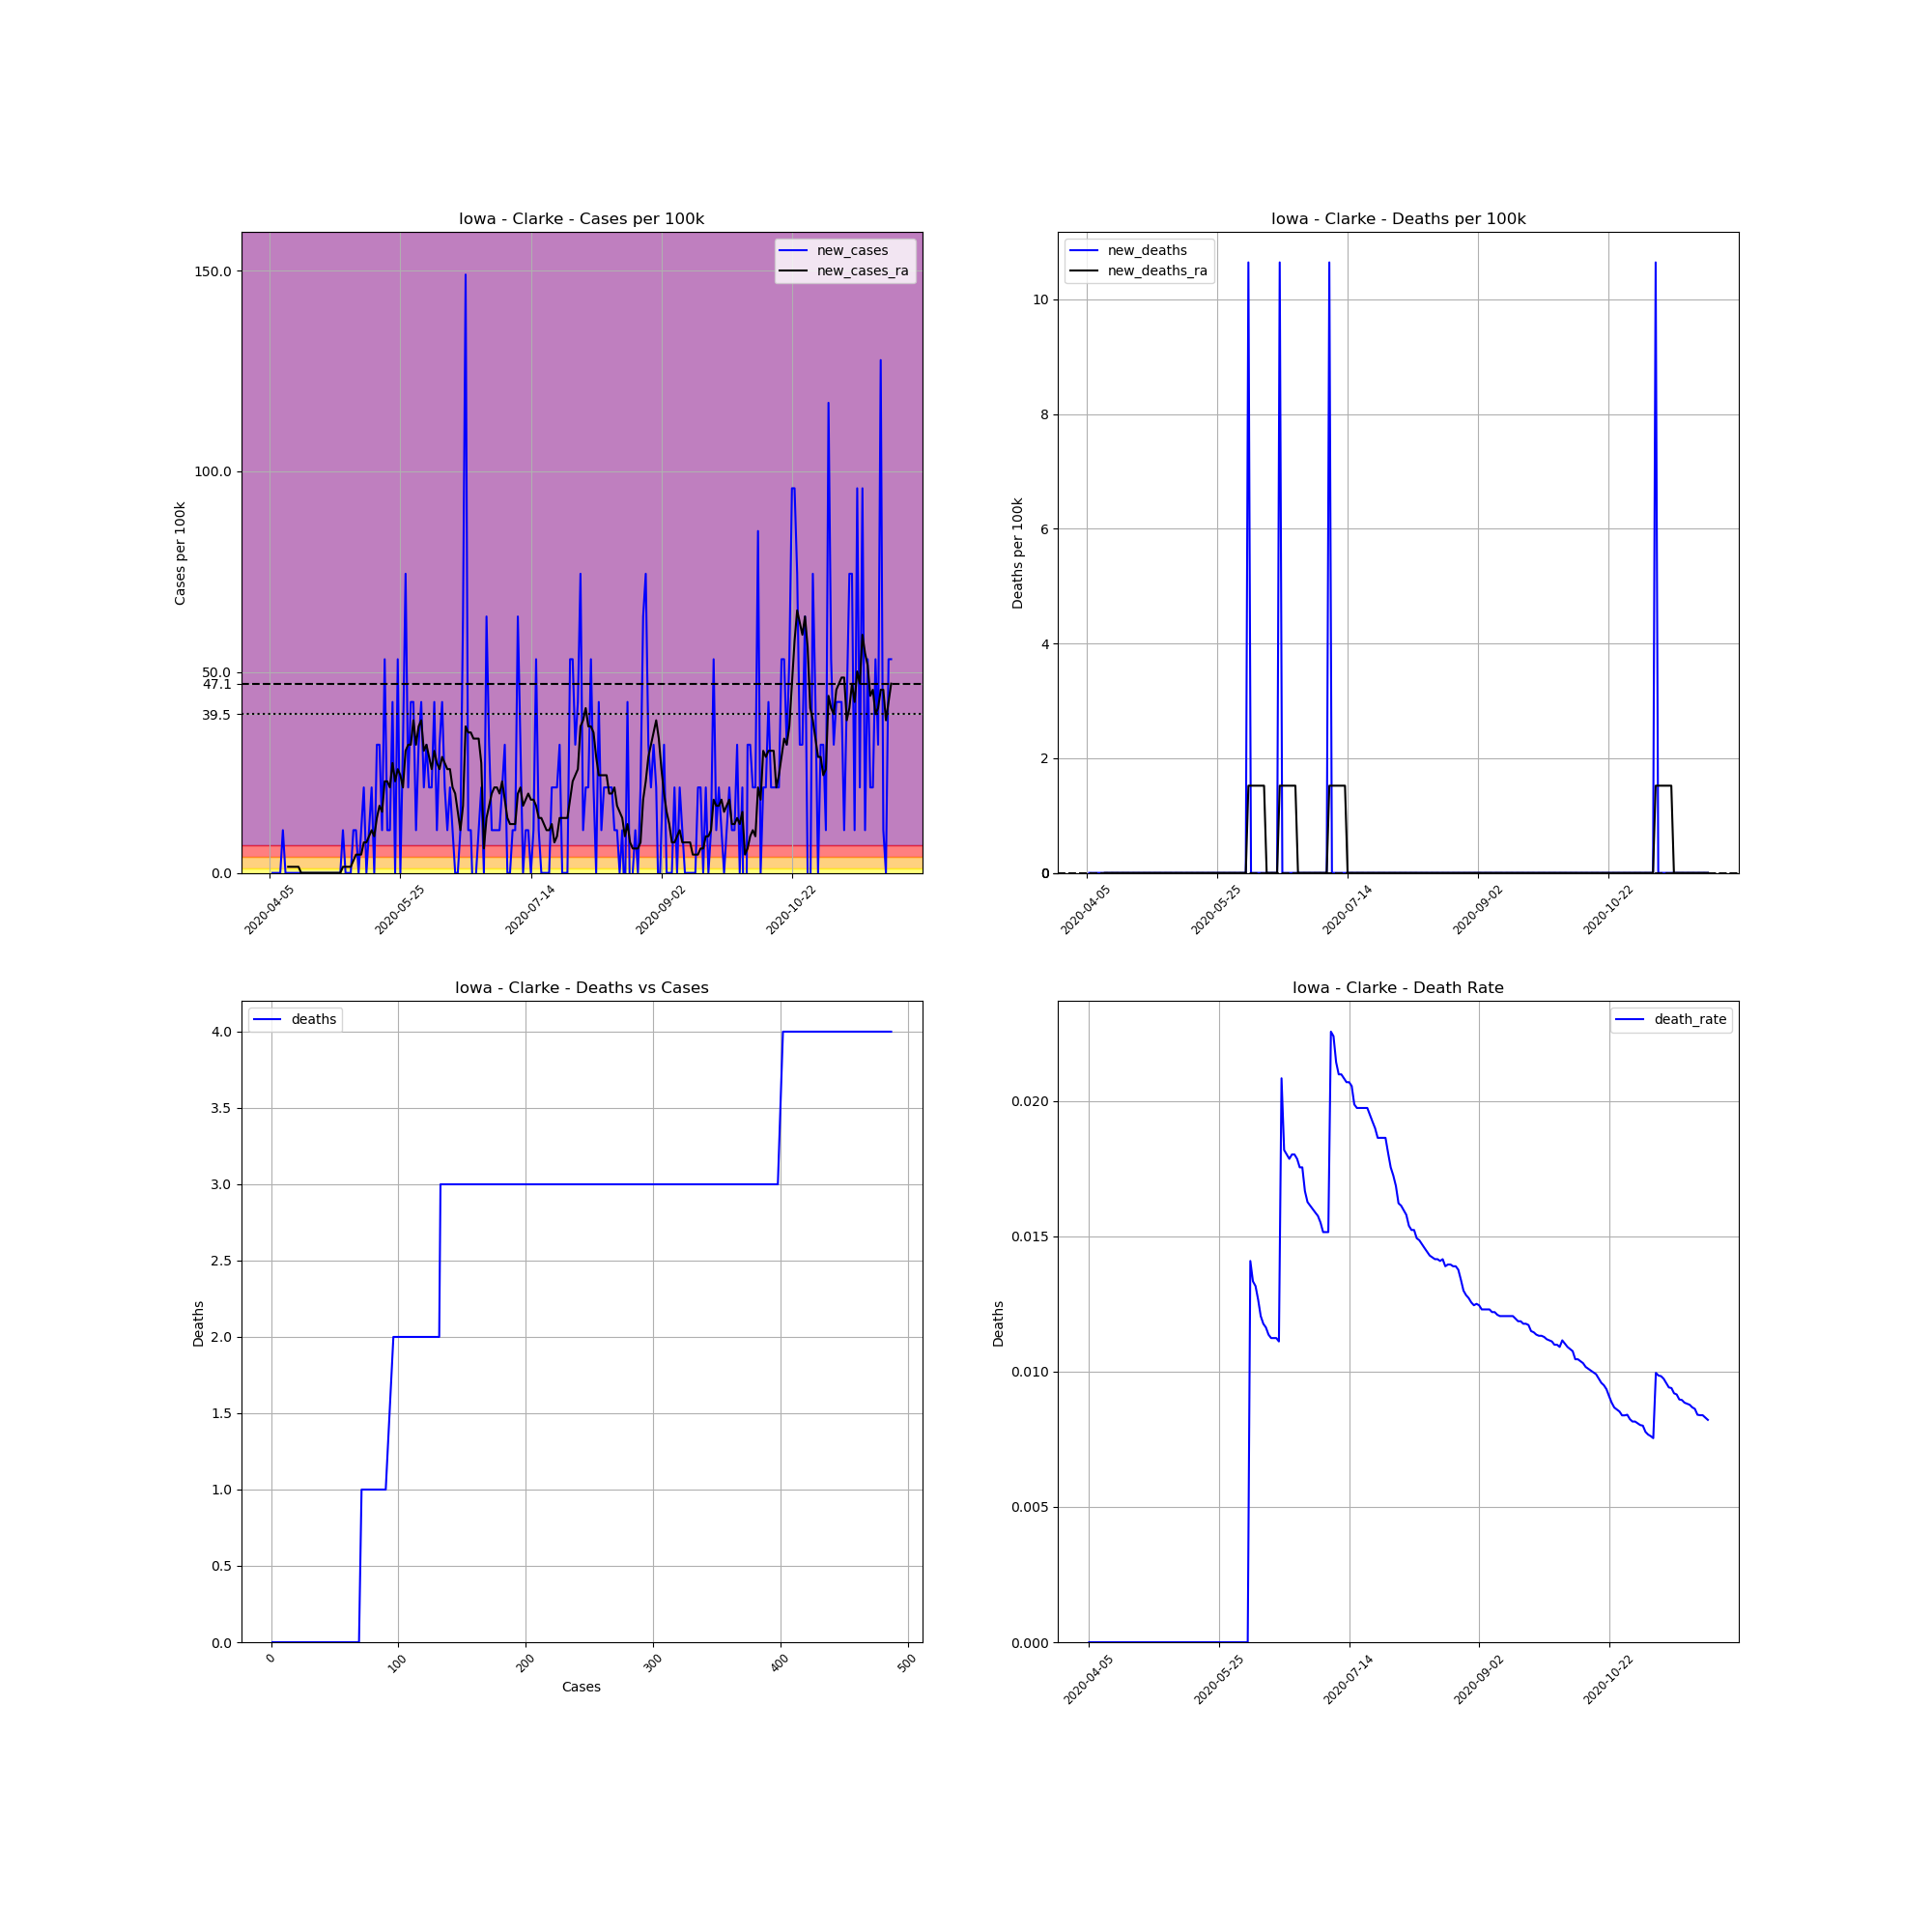

Source data for this figure (header and first rows):
, date, county, state, fips, cases, deaths, COUNTY, STNAME, CTYNAME, POPESTIMATE2019, cases_per_100k, deaths_per_100k, death_rate, new_cases, new_deaths, new_cases_ra, new_deaths_ra
600979, 2020-04-05, Clarke, Iowa, 19039, 1, 0.0, 39, Iowa, Clarke, 9395, 10.64, 0.0, 0.0, , , , 
600980, 2020-04-06, Clarke, Iowa, 19039, 1, 0.0, 39, Iowa, Clarke, 9395, 10.64, 0.0, 0.0, 0.0, 0.0, , 
600981, 2020-04-07, Clarke, Iowa, 19039, 1, 0.0, 39, Iowa, Clarke, 9395, 10.64, 0.0, 0.0, 0.0, 0.0, , 
600982, 2020-04-08, Clarke, Iowa, 19039, 1, 0.0, 39, Iowa, Clarke, 9395, 10.64, 0.0, 0.0, 0.0, 0.0, , 
600983, 2020-04-09, Clarke, Iowa, 19039, 1, 0.0, 39, Iowa, Clarke, 9395, 10.64, 0.0, 0.0, 0.0, 0.0, , 
600984, 2020-04-10, Clarke, Iowa, 19039, 2, 0.0, 39, Iowa, Clarke, 9395, 21.29, 0.0, 0.0, 10.64, 0.0, , 
600985, 2020-04-11, Clarke, Iowa, 19039, 2, 0.0, 39, Iowa, Clarke, 9395, 21.29, 0.0, 0.0, 0.0, 0.0, , 
600986, 2020-04-12, Clarke, Iowa, 19039, 2, 0.0, 39, Iowa, Clarke, 9395, 21.29, 0.0, 0.0, 0.0, 0.0, 1.521, 0.0
600987, 2020-04-13, Clarke, Iowa, 19039, 2, 0.0, 39, Iowa, Clarke, 9395, 21.29, 0.0, 0.0, 0.0, 0.0, 1.521, 0.0
600988, 2020-04-14, Clarke, Iowa, 19039, 2, 0.0, 39, Iowa, Clarke, 9395, 21.29, 0.0, 0.0, 0.0, 0.0, 1.521, 0.0
600989, 2020-04-15, Clarke, Iowa, 19039, 2, 0.0, 39, Iowa, Clarke, 9395, 21.29, 0.0, 0.0, 0.0, 0.0, 1.521, 0.0
600990, 2020-04-16, Clarke, Iowa, 19039, 2, 0.0, 39, Iowa, Clarke, 9395, 21.29, 0.0, 0.0, 0.0, 0.0, 1.521, 0.0
600991, 2020-04-17, Clarke, Iowa, 19039, 2, 0.0, 39, Iowa, Clarke, 9395, 21.29, 0.0, 0.0, 0.0, 0.0, 0.0, 0.0
600992, 2020-04-18, Clarke, Iowa, 19039, 2, 0.0, 39, Iowa, Clarke, 9395, 21.29, 0.0, 0.0, 0.0, 0.0, 0.0, 0.0
600993, 2020-04-19, Clarke, Iowa, 19039, 2, 0.0, 39, Iowa, Clarke, 9395, 21.29, 0.0, 0.0, 0.0, 0.0, 0.0, 0.0
600994, 2020-04-20, Clarke, Iowa, 19039, 2, 0.0, 39, Iowa, Clarke, 9395, 21.29, 0.0, 0.0, 0.0, 0.0, 0.0, 0.0
600995, 2020-04-21, Clarke, Iowa, 19039, 2, 0.0, 39, Iowa, Clarke, 9395, 21.29, 0.0, 0.0, 0.0, 0.0, 0.0, 0.0
600996, 2020-04-22, Clarke, Iowa, 19039, 2, 0.0, 39, Iowa, Clarke, 9395, 21.29, 0.0, 0.0, 0.0, 0.0, 0.0, 0.0
600997, 2020-04-23, Clarke, Iowa, 19039, 2, 0.0, 39, Iowa, Clarke, 9395, 21.29, 0.0, 0.0, 0.0, 0.0, 0.0, 0.0
600998, 2020-04-24, Clarke, Iowa, 19039, 2, 0.0, 39, Iowa, Clarke, 9395, 21.29, 0.0, 0.0, 0.0, 0.0, 0.0, 0.0
600999, 2020-04-25, Clarke, Iowa, 19039, 2, 0.0, 39, Iowa, Clarke, 9395, 21.29, 0.0, 0.0, 0.0, 0.0, 0.0, 0.0
601000, 2020-04-26, Clarke, Iowa, 19039, 2, 0.0, 39, Iowa, Clarke, 9395, 21.29, 0.0, 0.0, 0.0, 0.0, 0.0, 0.0
601001, 2020-04-27, Clarke, Iowa, 19039, 2, 0.0, 39, Iowa, Clarke, 9395, 21.29, 0.0, 0.0, 0.0, 0.0, 0.0, 0.0
601002, 2020-04-28, Clarke, Iowa, 19039, 2, 0.0, 39, Iowa, Clarke, 9395, 21.29, 0.0, 0.0, 0.0, 0.0, 0.0, 0.0
601003, 2020-04-29, Clarke, Iowa, 19039, 2, 0.0, 39, Iowa, Clarke, 9395, 21.29, 0.0, 0.0, 0.0, 0.0, 0.0, 0.0
601004, 2020-04-30, Clarke, Iowa, 19039, 2, 0.0, 39, Iowa, Clarke, 9395, 21.29, 0.0, 0.0, 0.0, 0.0, 0.0, 0.0
601005, 2020-05-01, Clarke, Iowa, 19039, 2, 0.0, 39, Iowa, Clarke, 9395, 21.29, 0.0, 0.0, 0.0, 0.0, 0.0, 0.0
601006, 2020-05-02, Clarke, Iowa, 19039, 2, 0.0, 39, Iowa, Clarke, 9395, 21.29, 0.0, 0.0, 0.0, 0.0, 0.0, 0.0
601007, 2020-05-03, Clarke, Iowa, 19039, 3, 0.0, 39, Iowa, Clarke, 9395, 31.93, 0.0, 0.0, 10.64, 0.0, 1.521, 0.0
601008, 2020-05-04, Clarke, Iowa, 19039, 3, 0.0, 39, Iowa, Clarke, 9395, 31.93, 0.0, 0.0, 0.0, 0.0, 1.521, 0.0
601009, 2020-05-05, Clarke, Iowa, 19039, 3, 0.0, 39, Iowa, Clarke, 9395, 31.93, 0.0, 0.0, 0.0, 0.0, 1.521, 0.0
601010, 2020-05-06, Clarke, Iowa, 19039, 3, 0.0, 39, Iowa, Clarke, 9395, 31.93, 0.0, 0.0, 0.0, 0.0, 1.521, 0.0
601011, 2020-05-07, Clarke, Iowa, 19039, 4, 0.0, 39, Iowa, Clarke, 9395, 42.58, 0.0, 0.0, 10.64, 0.0, 3.041, 0.0
601012, 2020-05-08, Clarke, Iowa, 19039, 5, 0.0, 39, Iowa, Clarke, 9395, 53.22, 0.0, 0.0, 10.64, 0.0, 4.562, 0.0
601013, 2020-05-09, Clarke, Iowa, 19039, 5, 0.0, 39, Iowa, Clarke, 9395, 53.22, 0.0, 0.0, 0.0, 0.0, 4.562, 0.0
601014, 2020-05-10, Clarke, Iowa, 19039, 6, 0.0, 39, Iowa, Clarke, 9395, 63.86, 0.0, 0.0, 10.64, 0.0, 4.562, 0.0
601015, 2020-05-11, Clarke, Iowa, 19039, 8, 0.0, 39, Iowa, Clarke, 9395, 85.15, 0.0, 0.0, 21.29, 0.0, 7.603, 0.0
601016, 2020-05-12, Clarke, Iowa, 19039, 8, 0.0, 39, Iowa, Clarke, 9395, 85.15, 0.0, 0.0, 0.0, 0.0, 7.603, 0.0
601017, 2020-05-13, Clarke, Iowa, 19039, 9, 0.0, 39, Iowa, Clarke, 9395, 95.8, 0.0, 0.0, 10.64, 0.0, 9.123, 0.0
601018, 2020-05-14, Clarke, Iowa, 19039, 11, 0.0, 39, Iowa, Clarke, 9395, 117.1, 0.0, 0.0, 21.29, 0.0, 10.64, 0.0
601019, 2020-05-15, Clarke, Iowa, 19039, 11, 0.0, 39, Iowa, Clarke, 9395, 117.1, 0.0, 0.0, 0.0, 0.0, 9.123, 0.0
601020, 2020-05-16, Clarke, Iowa, 19039, 14, 0.0, 39, Iowa, Clarke, 9395, 149, 0.0, 0.0, 31.93, 0.0, 13.69, 0.0
601021, 2020-05-17, Clarke, Iowa, 19039, 17, 0.0, 39, Iowa, Clarke, 9395, 180.9, 0.0, 0.0, 31.93, 0.0, 16.73, 0.0
601022, 2020-05-18, Clarke, Iowa, 19039, 18, 0.0, 39, Iowa, Clarke, 9395, 191.6, 0.0, 0.0, 10.64, 0.0, 15.21, 0.0
601023, 2020-05-19, Clarke, Iowa, 19039, 23, 0.0, 39, Iowa, Clarke, 9395, 244.8, 0.0, 0.0, 53.22, 0.0, 22.81, 0.0
601024, 2020-05-20, Clarke, Iowa, 19039, 24, 0.0, 39, Iowa, Clarke, 9395, 255.5, 0.0, 0.0, 10.64, 0.0, 22.81, 0.0
601025, 2020-05-21, Clarke, Iowa, 19039, 25, 0.0, 39, Iowa, Clarke, 9395, 266.1, 0.0, 0.0, 10.64, 0.0, 21.29, 0.0
601026, 2020-05-22, Clarke, Iowa, 19039, 29, 0.0, 39, Iowa, Clarke, 9395, 308.7, 0.0, 0.0, 42.58, 0.0, 27.37, 0.0
601027, 2020-05-23, Clarke, Iowa, 19039, 29, 0.0, 39, Iowa, Clarke, 9395, 308.7, 0.0, 0.0, 0.0, 0.0, 22.81, 0.0
601028, 2020-05-24, Clarke, Iowa, 19039, 34, 0.0, 39, Iowa, Clarke, 9395, 361.9, 0.0, 0.0, 53.22, 0.0, 25.85, 0.0
601029, 2020-05-25, Clarke, Iowa, 19039, 34, 0.0, 39, Iowa, Clarke, 9395, 361.9, 0.0, 0.0, 0.0, 0.0, 24.33, 0.0
601030, 2020-05-26, Clarke, Iowa, 19039, 37, 0.0, 39, Iowa, Clarke, 9395, 393.8, 0.0, 0.0, 31.93, 0.0, 21.29, 0.0
601031, 2020-05-27, Clarke, Iowa, 19039, 44, 0.0, 39, Iowa, Clarke, 9395, 468.3, 0.0, 0.0, 74.51, 0.0, 30.41, 0.0
601032, 2020-05-28, Clarke, Iowa, 19039, 46, 0.0, 39, Iowa, Clarke, 9395, 489.6, 0.0, 0.0, 21.29, 0.0, 31.93, 0.0
601033, 2020-05-29, Clarke, Iowa, 19039, 50, 0.0, 39, Iowa, Clarke, 9395, 532.2, 0.0, 0.0, 42.58, 0.0, 31.93, 0.0
601034, 2020-05-30, Clarke, Iowa, 19039, 54, 0.0, 39, Iowa, Clarke, 9395, 574.8, 0.0, 0.0, 42.58, 0.0, 38.01, 0.0
601035, 2020-05-31, Clarke, Iowa, 19039, 55, 0.0, 39, Iowa, Clarke, 9395, 585.4, 0.0, 0.0, 10.64, 0.0, 31.93, 0.0
601036, 2020-06-01, Clarke, Iowa, 19039, 58, 0.0, 39, Iowa, Clarke, 9395, 617.3, 0.0, 0.0, 31.93, 0.0, 36.49, 0.0
601037, 2020-06-02, Clarke, Iowa, 19039, 62, 0.0, 39, Iowa, Clarke, 9395, 659.9, 0.0, 0.0, 42.58, 0.0, 38.01, 0.0
601038, 2020-06-03, Clarke, Iowa, 19039, 64, 0.0, 39, Iowa, Clarke, 9395, 681.2, 0.0, 0.0, 21.29, 0.0, 30.41, 0.0
... 179 more rows
